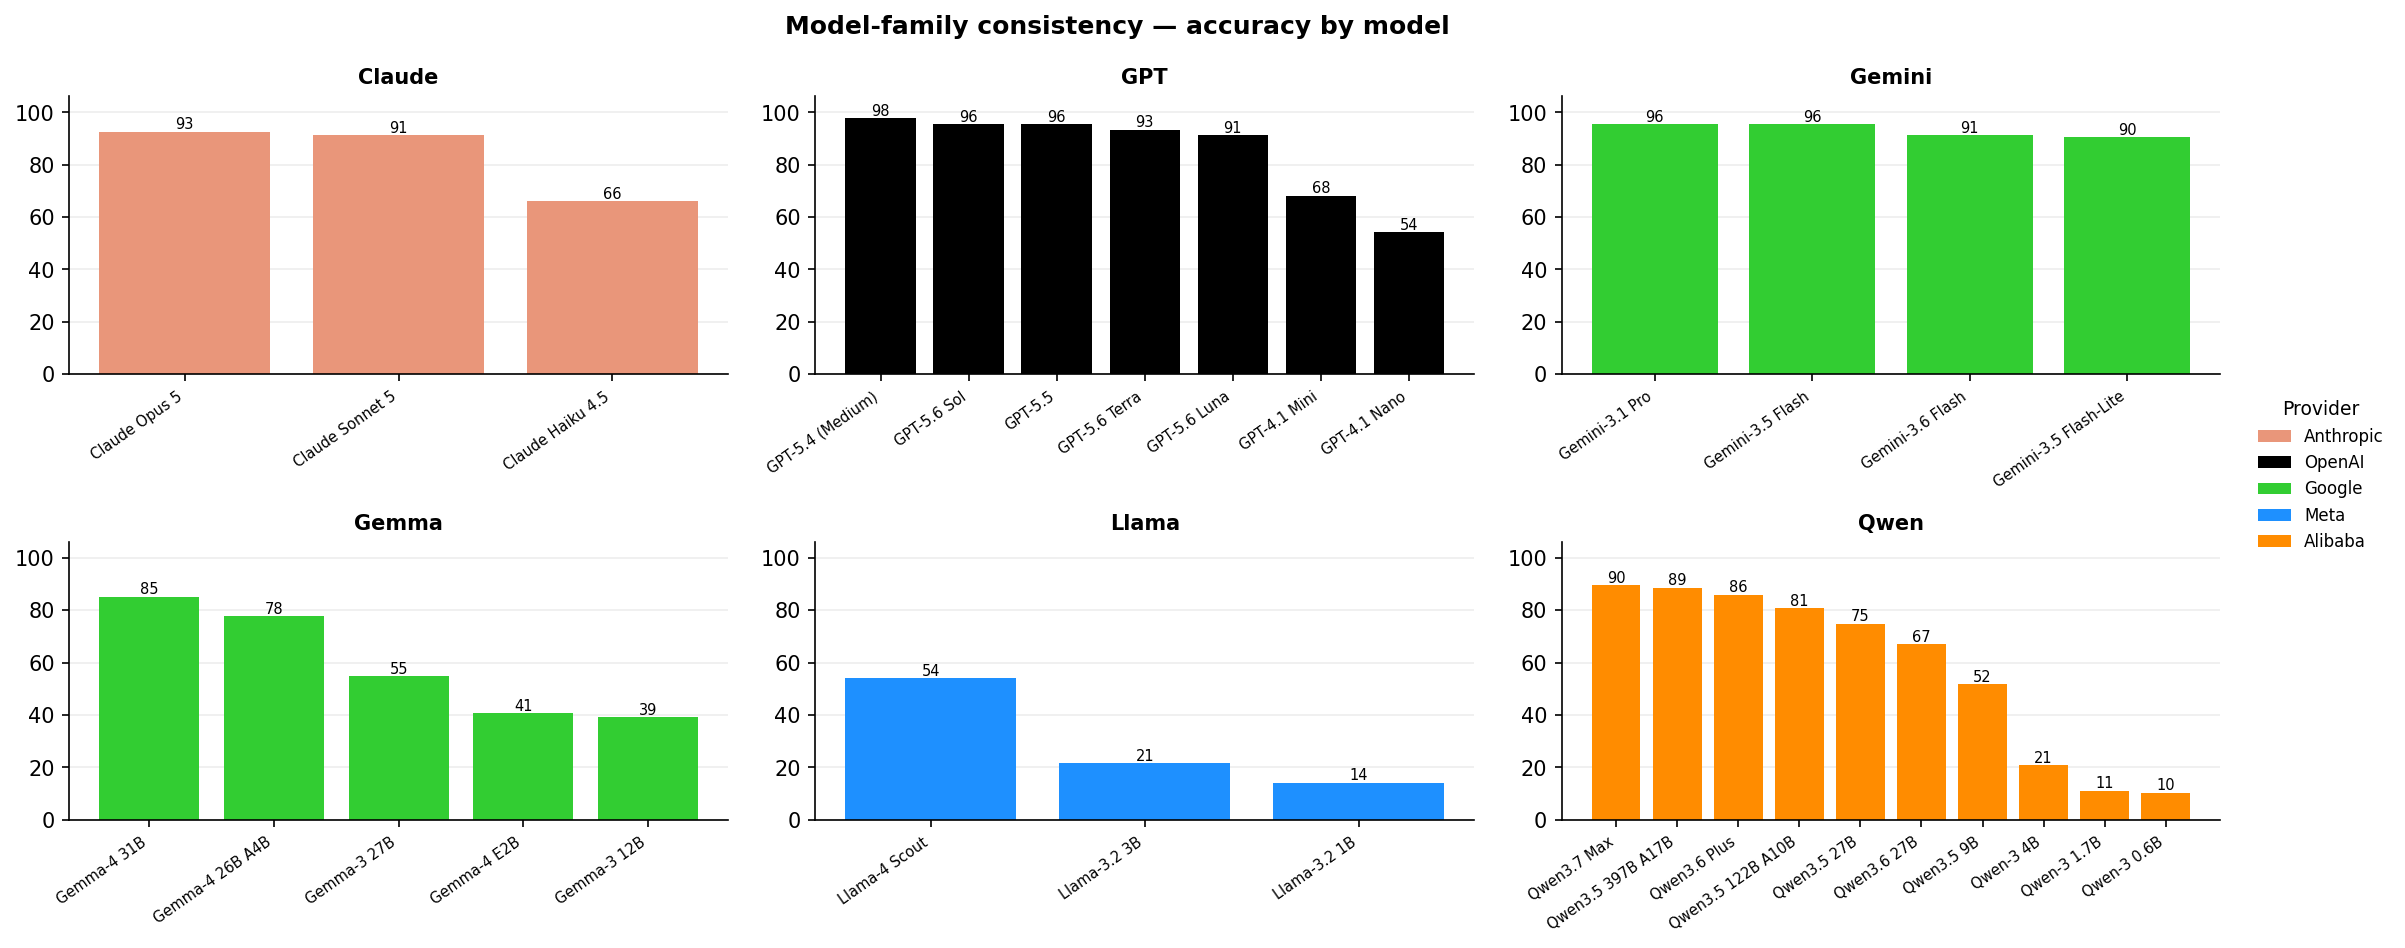

Source data for this figure (header and first rows):
family, model, order_index, accuracy
Claude, claude-haiku-4-5-20251001, 0, 65.93
Claude, claude-sonnet-5, 1, 91.11
Claude, claude-opus-5, 2, 92.59
GPT, gpt-4.1-mini, 0, 68.15
GPT, gpt-4.1-nano, 1, 54.07
GPT, gpt-5.4-2026-03-05-medium, 2, 97.78
GPT, gpt-5.5-2026-04-23-medium, 3, 95.56
GPT, gpt-5.6-luna, 4, 91.11
GPT, gpt-5.6-sol, 5, 95.56
GPT, gpt-5.6-terra, 6, 93.33
Gemini, gemini-3.1-pro-preview, 0, 95.56
Gemini, gemini-3.5-flash, 1, 95.56
Gemini, gemini-3.5-flash-lite, 2, 90.37
Gemini, gemini-3.6-flash, 3, 91.11
Gemma, gemma-3-12b-it, 0, 39.26
Gemma, gemma-3-27b, 1, 54.81
Gemma, gemma-4-26b-a4b-it, 2, 77.78
Gemma, gemma-4-31b-it, 3, 85.19
Gemma, hf-gemma-4-e2b-it-gguf-bf16, 4, 40.74
Llama, llama-v3p2-1b-instruct-bf16, 0, 14.07
Llama, llama-v3p2-3b-instruct-bf16, 1, 21.48
Llama, llama-4-scout-instruct-basic, 2, 54.07
Qwen, hf-qwen3-0-6b, 0, 10.37
Qwen, hf-qwen3-1-7b, 1, 11.11
Qwen, hf-qwen3-4b, 2, 20.74
Qwen, qwen3.5-122b-a10b, 3, 80.74
Qwen, qwen3.5-27b, 4, 74.81
Qwen, qwen3.5-397b-a17b, 5, 88.55
Qwen, qwen3.5-9b, 6, 51.85
Qwen, qwen3.6-27b, 7, 66.92
Qwen, qwen3.6-plus, 8, 85.93
Qwen, qwen3.7-max, 9, 89.63
